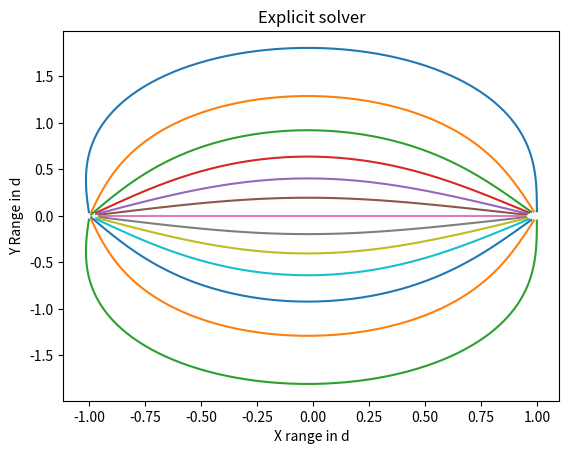
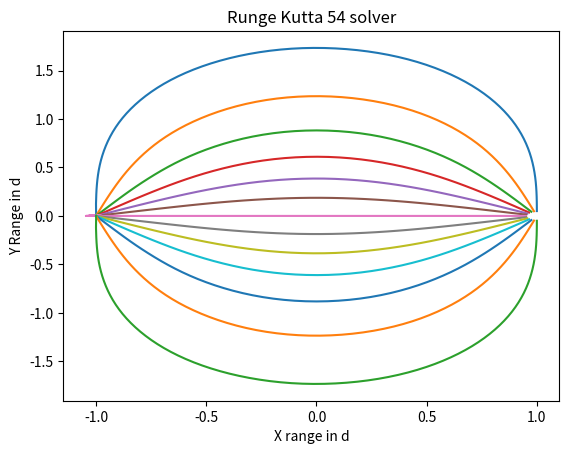

Source code (Python) for these figures, in order:
## This is my plotting function homework 1 assignment 1
# [redacted]
# August 31, 2020
# [redacted]

# As a side note, this was a really fun little challenge. I have never really thought about doing a solver that operates
# on the position of something, since my background is in finite difference on static grids

import numpy as np
import scipy.integrate as spint
import matplotlib.pyplot as pyplot

# I am defining this on a one dimensional scale
pos_charge = np.array([1,0])
neg_charge = np.array([-1,0])

# I am assuming that k and q are normalized to 1
def E_Field(pos, charge_loc, field_loc):
    """
    This is calculating the electric field from a given charge. This is done so that I can do two calculations: one
    from the positive charge and one from the negative charge. I am doing all my calculations in the x-y plane, so I
    will assume that z_prime == z for all my calculations.

    This is the equation I am calculating

    E = k*q* ((x-x_prime)*x_hat + (y-y_prime)*y_hat)/  \
             (((x-x_prime)**2 + (y-y_prime)**2)**(3/2))

    :param pos:        this is a simple true or false for positive or negative
    :param charge_loc: this is the location of my charge. These are the primed values in my equation above. The inputs
                       for this are normalized, so they should always be np.array([1,0]) and np.array([-1,0])
    :param field_loc:  this is the location of my field. These are the regular values in my equation above. This is all
                       normalized to charge locations
    :return:           This is the x and y components of the E field

    """
    # all values are normalized
    q = 1 if pos else -1
    k = 1
    E = np.empty((2,))
    x_prime, y_prime = charge_loc
    x, y = field_loc
    E_x = k*q*(x-x_prime) /  \
             (((x-x_prime)**2 + (y-y_prime)**2)**(3/2))
    E_y = k*q*(y-y_prime) /  \
             (((x-x_prime)**2 + (y-y_prime)**2)**(3/2))
    E[0] = E_x
    E[1] = E_y
    return E


def propagate(s,X):
    """
    This

    :param s: This is the range that I am changing my field by. I am not using this currently
    :param X: This the position of my field that I am calculating
    :return: I am returning E_x_hat and E_y_hat
    """
    # s is not used in this calculation. Might need to check this
    E_1 = E_Field(pos=True, charge_loc=pos_charge, field_loc=X)
    E_2 = E_Field(pos=False, charge_loc=neg_charge, field_loc=X)
    E = E_1 + E_2
    return E/np.linalg.norm(E)


ds = 0.05
t_end = 5


# I didn't want to kill my computation, so I am only taking the angles that are facing towards my negative charge in
# increments of 15 degrees
angles = np.arange(90, 271, 15)

for angle in angles:
    x_0 = np.cos(np.deg2rad(angle)) / 20 + 1
    y_0 = np.sin(np.deg2rad(angle)) / 20

    x = []
    y = []
    x.append(x_0)
    y.append(y_0)

    pyplot.figure(1)
    ii_count = 0
    # I know where I want my solution to converge
    while np.linalg.norm([x[-1] + 1, y[-1]]) > 0.05 and ii_count < 100:
        dxyds = propagate(0, [x[-1], y[-1]])
        x.append(x[-1] + ds * dxyds[0])
        y.append(y[-1] + ds * dxyds[1])
        ii_count += 1
    pyplot.plot(x, y)

    pyplot.figure(2)
    output = (spint.solve_ivp(propagate, [0,t_end], [x_0, y_0], t_eval=np.arange(0, t_end, ds)))
    pyplot.plot(output.y[0, :], output.y[1, :])

pyplot.figure(1)
pyplot.title('Explicit solver')
pyplot.xlabel('X range in d')
pyplot.ylabel('Y Range in d')

pyplot.figure(2)
pyplot.title('Runge Kutta 54 solver')
pyplot.xlabel('X range in d')
pyplot.ylabel('Y Range in d')






